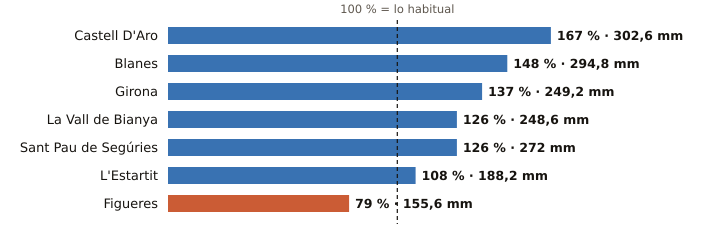

Source data for this figure (header and first rows):
estacion, provincia, indicativo, mm_otono, referencia_mm, pct, periodo_referencia, hasta, hora
Castell D'Aro, Girona, 0284X, 302.6, 180.8, 167, 2009-2025, 2026-11-17, 
Blanes, Girona, 0281Y, 294.8, 198.6, 148, 2009-2025, 2026-11-17, 
Girona, Girona, 0370E, 249.2, 182.1, 137, 2009-2025, 2026-11-18, 1
La Vall de Bianya, Girona, 0394X, 248.6, 197.4, 126, 2006-2025, 2026-11-18, 1
Sant Pau de Segúries, Girona, 0312X, 272.0, 215.4, 126, 2009-2025, 2026-11-17, 
L'Estartit, Girona, 0385X, 188.2, 175.0, 108, 2005-2025, 2026-11-18, 1
Figueres, Girona, 0429X, 155.6, 196.9, 79, 2009-2025, 2026-11-18, 1
